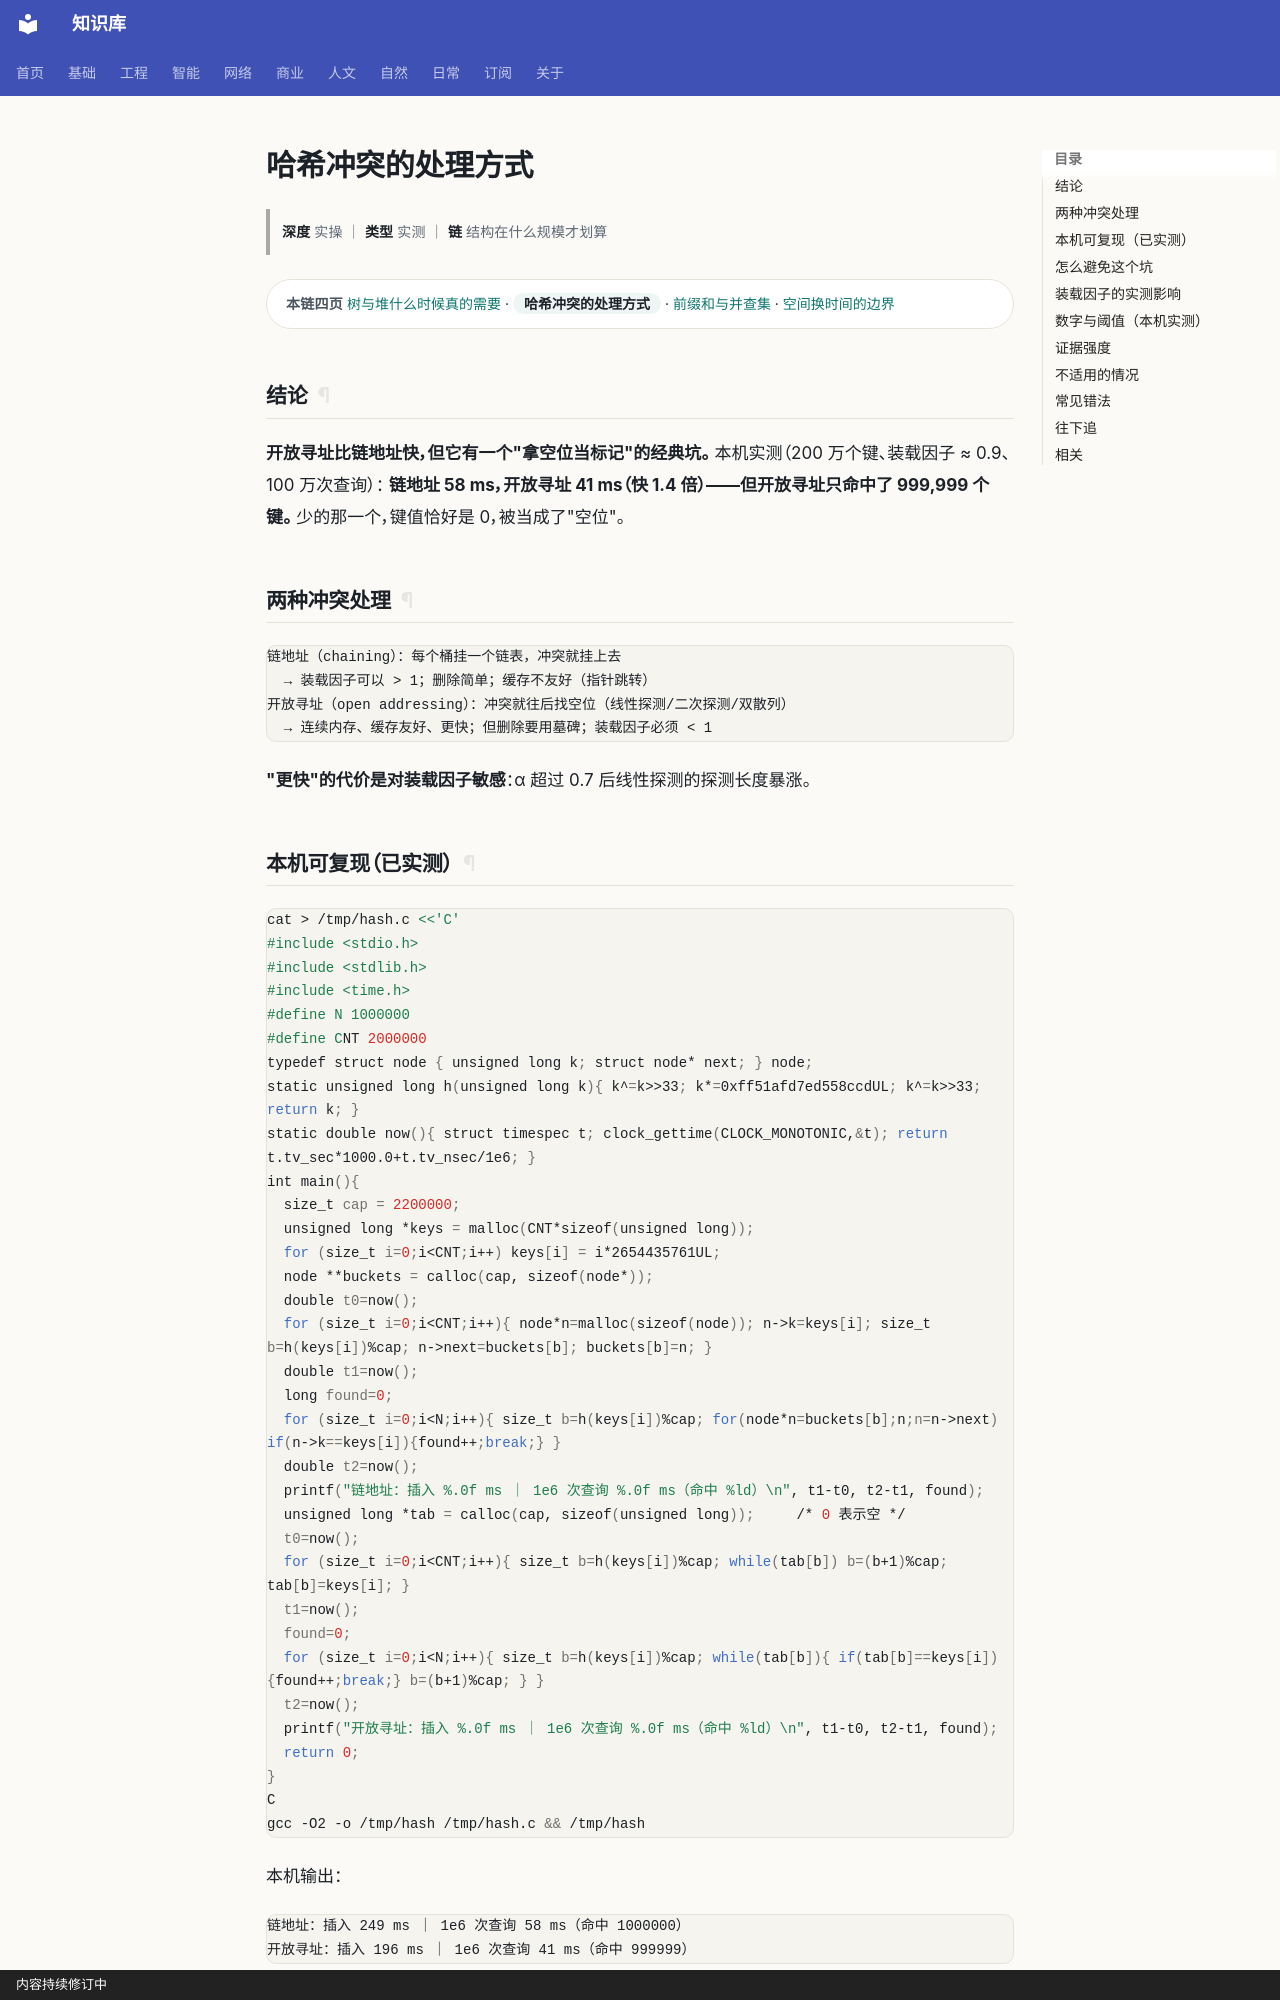

repository: gh503/kb · page: 工程/算法与数据结构/哈希冲突的处理方式/index.html · generator: mkdocs · copyright: 内容持续修订中

# 哈希冲突的处理方式

> **深度** 实操 ｜ **类型** 实测 ｜ **链** 结构在什么规模才划算

<div class="kb-chain" markdown>
<span class="kb-chain__label">本链四页</span> [树与堆什么时候真的需要](树与堆什么时候真的需要.md) · <span class="kb-chain__now">哈希冲突的处理方式</span> · [前缀和与并查集](前缀和与并查集.md) · [空间换时间的边界](空间换时间的边界.md)
</div>


## 结论

**开放寻址比链地址快，但它有一个"拿空位当标记"的经典坑。**
本机实测（200 万个键、装载因子 ≈ 0.9、100 万次查询）：
**链地址 58 ms，开放寻址 41 ms（快 1.4 倍）——但开放寻址只命中了 999,999 个键。**
少的那一个，键值恰好是 0，被当成了"空位"。

## 两种冲突处理

```text
链地址（chaining）：每个桶挂一个链表，冲突就挂上去
  → 装载因子可以 > 1；删除简单；缓存不友好（指针跳转）
开放寻址（open addressing）：冲突就往后找空位（线性探测/二次探测/双散列）
  → 连续内存、缓存友好、更快；但删除要用墓碑；装载因子必须 < 1
```

**"更快"的代价是对装载因子敏感**：α 超过 0.7 后线性探测的探测长度暴涨。

## 本机可复现（已实测）

```bash
cat > /tmp/hash.c <<'C'
#include <stdio.h>
#include <stdlib.h>
#include <time.h>
#define N 1000000
#define CNT 2000000
typedef struct node { unsigned long k; struct node* next; } node;
static unsigned long h(unsigned long k){ k^=k>>33; k*=0xff51afd7ed558ccdUL; k^=k>>33; return k; }
static double now(){ struct timespec t; clock_gettime(CLOCK_MONOTONIC,&t); return t.tv_sec*1000.0+t.tv_nsec/1e6; }
int main(){
  size_t cap = 2200000;
  unsigned long *keys = malloc(CNT*sizeof(unsigned long));
  for (size_t i=0;i<CNT;i++) keys[i] = i*2654435761UL;
  node **buckets = calloc(cap, sizeof(node*));
  double t0=now();
  for (size_t i=0;i<CNT;i++){ node*n=malloc(sizeof(node)); n->k=keys[i]; size_t b=h(keys[i])%cap; n->next=buckets[b]; buckets[b]=n; }
  double t1=now();
  long found=0;
  for (size_t i=0;i<N;i++){ size_t b=h(keys[i])%cap; for(node*n=buckets[b];n;n=n->next) if(n->k==keys[i]){found++;break;} }
  double t2=now();
  printf("链地址：插入 %.0f ms ｜ 1e6 次查询 %.0f ms（命中 %ld）\n", t1-t0, t2-t1, found);
  unsigned long *tab = calloc(cap, sizeof(unsigned long));     /* 0 表示空 */
  t0=now();
  for (size_t i=0;i<CNT;i++){ size_t b=h(keys[i])%cap; while(tab[b]) b=(b+1)%cap; tab[b]=keys[i]; }
  t1=now();
  found=0;
  for (size_t i=0;i<N;i++){ size_t b=h(keys[i])%cap; while(tab[b]){ if(tab[b]==keys[i]){found++;break;} b=(b+1)%cap; } }
  t2=now();
  printf("开放寻址：插入 %.0f ms ｜ 1e6 次查询 %.0f ms（命中 %ld）\n", t1-t0, t2-t1, found);
  return 0;
}
C
gcc -O2 -o /tmp/hash /tmp/hash.c && /tmp/hash
```

本机输出：

```text
链地址：插入 249 ms ｜ 1e6 次查询 58 ms（命中 1000000）
开放寻址：插入 196 ms ｜ 1e6 次查询 41 ms（命中 999999）
```

**"命中 999,999 而不是 1,000,000"** 就是那个 bug：键 0 与"空位标记"撞了。

## 怎么避免这个坑

```text
1. 用独立的占用位图（occupied bitmap），不拿键值当标记
2. 用哨兵值域之外的键（如键域加偏移）
3. 存 (key, occupied) 结构体，或用 tombstone 表示已删除
```

**"键值域包含你的空标记"** 是开放寻址最常见的实现错误，而且只在特定数据上暴露。
